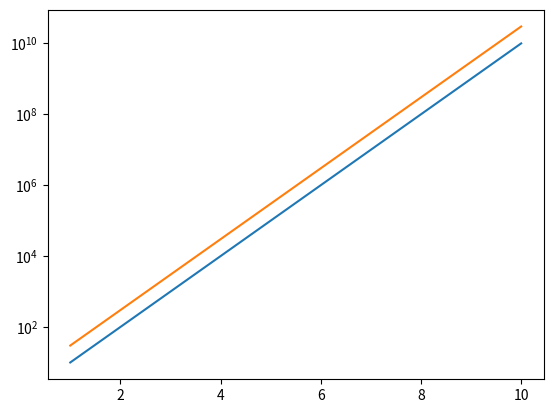

Reproduce this figure in Python.
import numpy as np
import matplotlib.pyplot as plt

x = np.linspace(0, 10, 21)
y = np.arange(0, 10, .5)

# print(f"The first 3 entries are {x[0]}, {x[1]}, {x[2]}")


w = 10**np.linspace(1, 10, 10)
x = np.linspace(1, 10, 10)
s = 3*w

plt.semilogy(x,w)
plt.semilogy(x,s)
plt.show()
